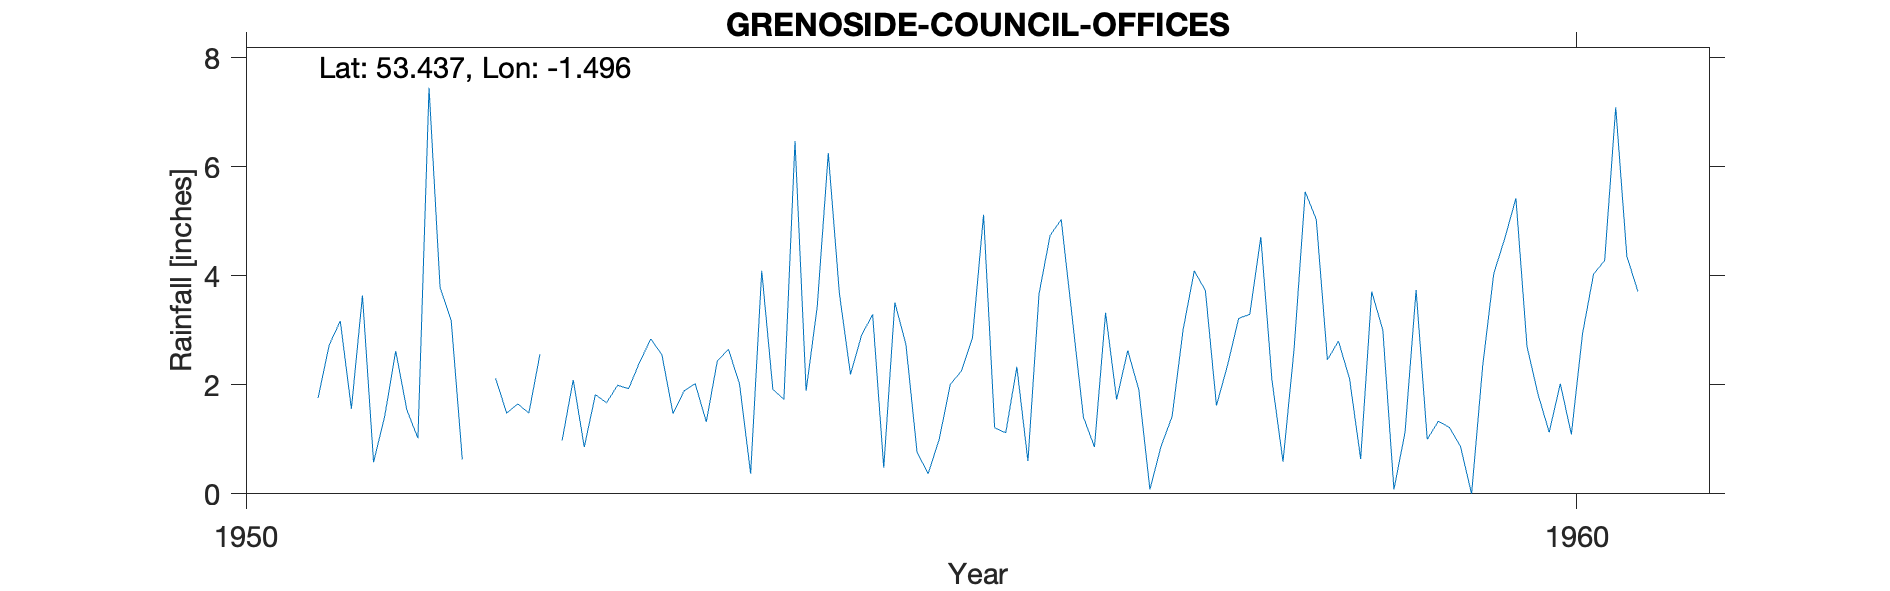

Source data for this figure (header and first rows):
GRENOSIDE-COUNCIL-OFFICES, , , , , , , , , , 
Grid ref, SK336935, Long, -1.496, Lat, 53.44, Elevation, 560, ft., , 
Station no, 3136/1, , , , , , , , , 
, 1951, 1952, 1953, 1954, 1955, 1956, 1957, 1958, 1959, 1960
January, 1.76, 3.18, 0.86, 2.44, 2.19, 5.12, 1.73, 3.29, 3, 5.42
February, 2.73, 0.63, 1.82, 2.65, 2.91, 1.21, 2.63, 4.71, 0.08, 2.7
March, 3.17, , 1.67, 2.01, 3.29, 1.12, 1.91, 2.09, 1.13, 1.82
April, 1.56, , 1.99, 0.37, 0.48, 2.33, 0.08, 0.59, 3.74, 1.13
May, 3.64, 2.12, 1.93, 4.09, 3.51, 0.6, 0.87, 2.66, 1, 2.02
June, 0.58, 1.48, 2.42, 1.92, 2.74, 3.67, 1.42, 5.54, 1.33, 1.09
July, 1.42, 1.65, 2.84, 1.73, 0.77, 4.74, 3.02, 5.03, 1.22, 2.93
August, 2.62, 1.48, 2.55, 6.47, 0.37, 5.03, 4.09, 2.46, 0.87, 4.03
September, 1.54, 2.56, 1.47, 1.89, 1, 3.22, 3.73, 2.8, 0, 4.28
October, 1.02, , 1.89, 3.43, 2.01, 1.41, 1.62, 2.11, 2.34, 7.09
November, 7.45, 0.98, 2.02, 6.25, 2.25, 0.86, 2.36, 0.64, 4.04, 4.36
December, 3.78, 2.09, 1.32, 3.68, 2.86, 3.32, 3.22, 3.71, 4.69, 3.71
Total, 31.27, , 22.78, 36.93, 24.38, 32.63, 26.68, 35.63, 23.44, 40.58
NGR is from the 1950s record and is some…, , , , , , , , , , 
